Image classification data set "images4_resized" (pppfkp/money_recognitiom on GitHub). Class labels (5): dwadziescia, dwiescie, dziesiec, piecdziesiat, sto.

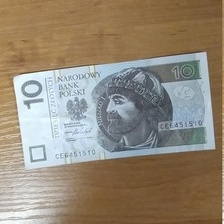
Label: dziesiec

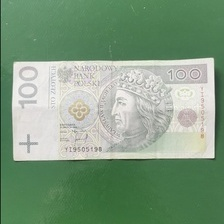
Label: sto

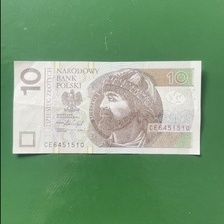
Label: dziesiec

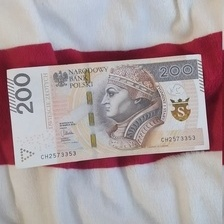
Label: dwiescie

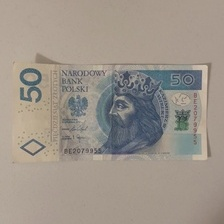
Label: piecdziesiat

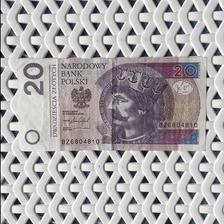
Label: dwadziescia
